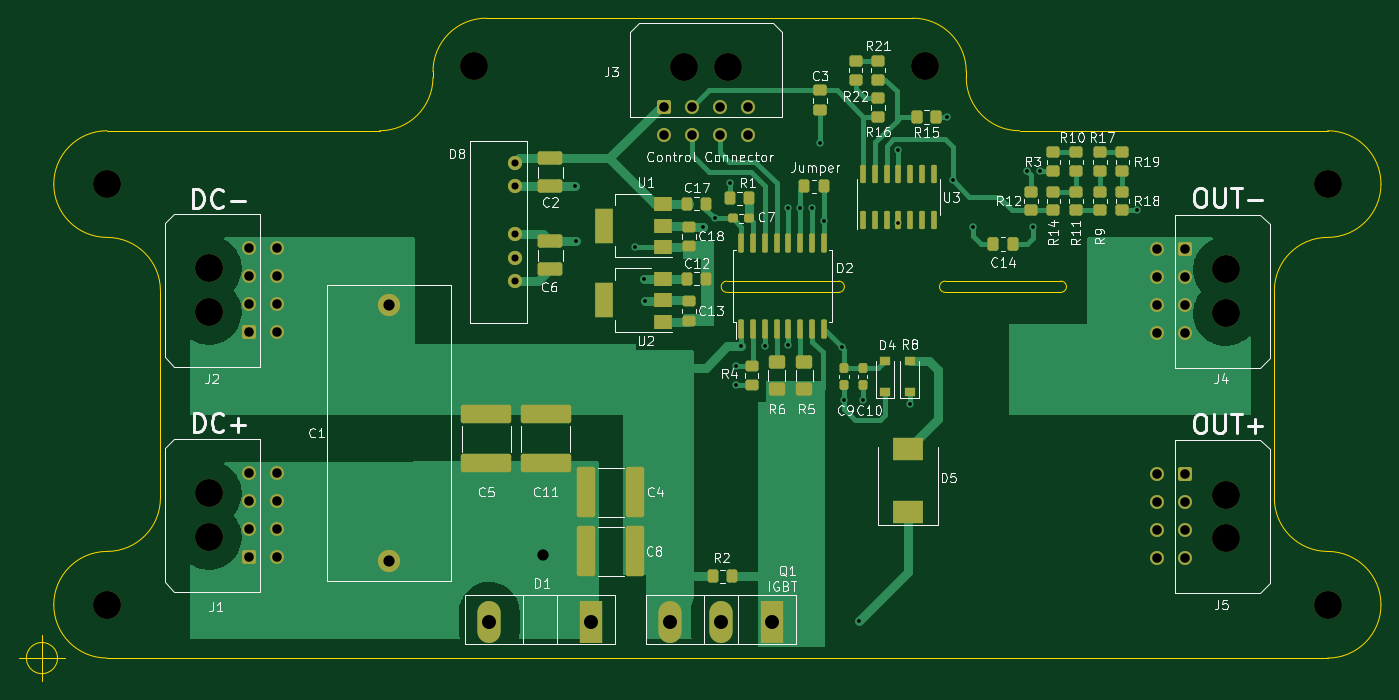
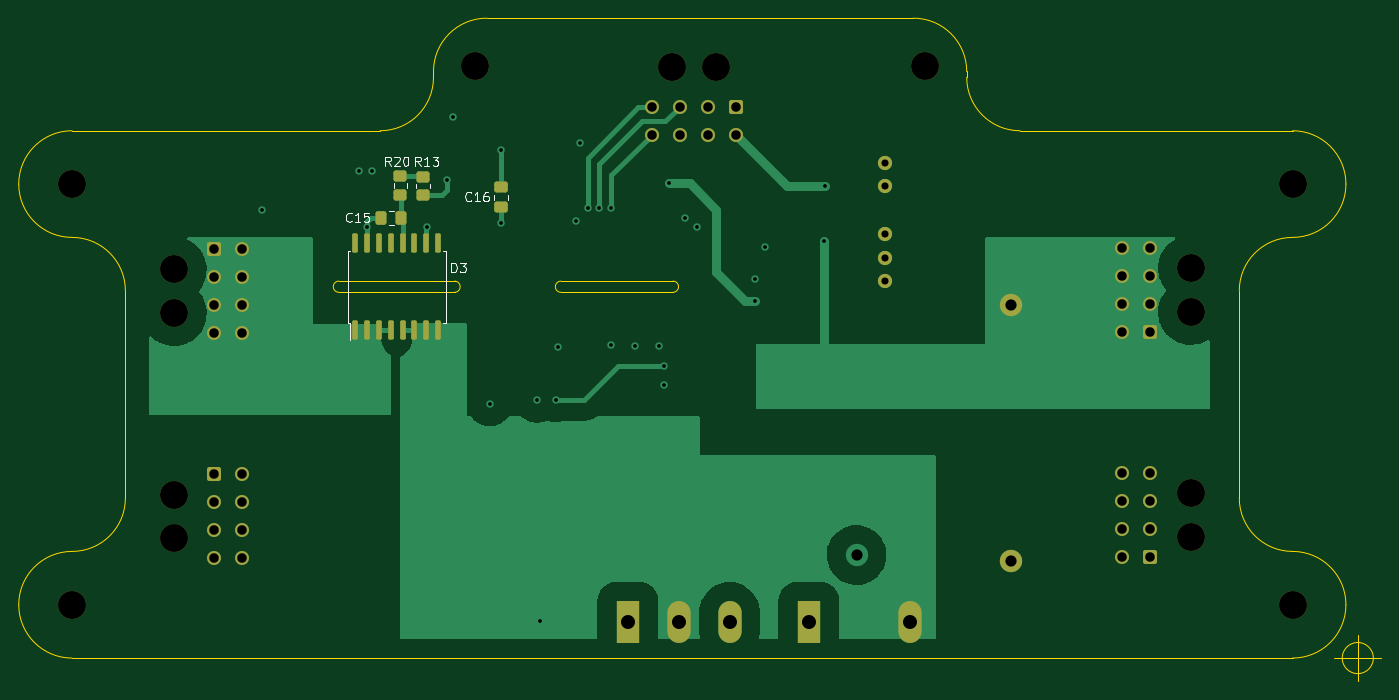
Circuit board: 13 layer files. Board 146.0 x 71.1 mm.
- bottom_copper: Драйвер IGBT-B_Cu.gbr (33292 bytes)
- bottom_mask: Драйвер IGBT-B_Mask.gbr (4786 bytes)
- paste: Драйвер IGBT-B_Paste.gbr (2243 bytes)
- bottom_silk: Драйвер IGBT-B_Silkscreen.gbr (6232 bytes)
- outline: Драйвер IGBT-Edge_Cuts.gbr (2779 bytes)
- top_copper: Драйвер IGBT-F_Cu.gbr (40646 bytes)
- top_mask: Драйвер IGBT-F_Mask.gbr (9156 bytes)
- paste: Драйвер IGBT-F_Paste.gbr (6613 bytes)
- top_silk: Драйвер IGBT-F_Silkscreen.gbr (56745 bytes)
- inner_copper: Драйвер IGBT-In1_Cu.gbr (63947 bytes)
- inner_copper: Драйвер IGBT-In2_Cu.gbr (82411 bytes)
- drill: Драйвер IGBT-NPTH.drl (616 bytes)
- drill: Драйвер IGBT-PTH.drl (2079 bytes)

=== bottom_copper: Драйвер IGBT-B_Cu.gbr (33292 bytes, source omitted) ===
=== bottom_mask: Драйвер IGBT-B_Mask.gbr ===
%TF.GenerationSoftware,KiCad,Pcbnew,(6.0.1)*%
%TF.CreationDate,2023-02-17T13:15:31+03:00*%
%TF.ProjectId,_______ IGBT,14403039-3235-4402-9049-4742542e6b69,rev?*%
%TF.SameCoordinates,Original*%
%TF.FileFunction,Soldermask,Bot*%
%TF.FilePolarity,Negative*%
%FSLAX46Y46*%
G04 Gerber Fmt 4.6, Leading zero omitted, Abs format (unit mm)*
G04 Created by KiCad (PCBNEW (6.0.1)) date 2023-02-17 13:15:31*
%MOMM*%
%LPD*%
G01*
G04 APERTURE LIST*
G04 Aperture macros list*
%AMRoundRect*
0 Rectangle with rounded corners*
0 $1 Rounding radius*
0 $2 $3 $4 $5 $6 $7 $8 $9 X,Y pos of 4 corners*
0 Add a 4 corners polygon primitive as box body*
4,1,4,$2,$3,$4,$5,$6,$7,$8,$9,$2,$3,0*
0 Add four circle primitives for the rounded corners*
1,1,$1+$1,$2,$3*
1,1,$1+$1,$4,$5*
1,1,$1+$1,$6,$7*
1,1,$1+$1,$8,$9*
0 Add four rect primitives between the rounded corners*
20,1,$1+$1,$2,$3,$4,$5,0*
20,1,$1+$1,$4,$5,$6,$7,0*
20,1,$1+$1,$6,$7,$8,$9,0*
20,1,$1+$1,$8,$9,$2,$3,0*%
G04 Aperture macros list end*
%ADD10RoundRect,0.250000X0.450000X-0.350000X0.450000X0.350000X-0.450000X0.350000X-0.450000X-0.350000X0*%
%ADD11C,2.400000*%
%ADD12C,3.000000*%
%ADD13R,2.500000X4.500000*%
%ADD14O,2.500000X4.500000*%
%ADD15RoundRect,0.250001X-0.499999X-0.499999X0.499999X-0.499999X0.499999X0.499999X-0.499999X0.499999X0*%
%ADD16C,1.500000*%
%ADD17RoundRect,0.250001X0.499999X-0.499999X0.499999X0.499999X-0.499999X0.499999X-0.499999X-0.499999X0*%
%ADD18RoundRect,0.250001X-0.499999X0.499999X-0.499999X-0.499999X0.499999X-0.499999X0.499999X0.499999X0*%
%ADD19C,1.524000*%
%ADD20RoundRect,0.250000X-0.450000X0.350000X-0.450000X-0.350000X0.450000X-0.350000X0.450000X0.350000X0*%
%ADD21RoundRect,0.150000X0.150000X-0.875000X0.150000X0.875000X-0.150000X0.875000X-0.150000X-0.875000X0*%
%ADD22RoundRect,0.250000X0.475000X-0.337500X0.475000X0.337500X-0.475000X0.337500X-0.475000X-0.337500X0*%
%ADD23RoundRect,0.250000X-0.337500X-0.475000X0.337500X-0.475000X0.337500X0.475000X-0.337500X0.475000X0*%
G04 APERTURE END LIST*
D10*
%TO.C,R20*%
X187409300Y-77428600D03*
X187409300Y-75428600D03*
%TD*%
D11*
%TO.C,C1*%
X122020300Y-116728100D03*
X122020300Y-89228100D03*
%TD*%
D12*
%TO.C,H1*%
X91794300Y-121363600D03*
%TD*%
%TO.C,H2*%
X91794300Y-76278600D03*
%TD*%
%TO.C,H3*%
X222604300Y-76278600D03*
%TD*%
%TO.C,H4*%
X222604300Y-121363600D03*
%TD*%
D13*
%TO.C,Q1*%
X163041300Y-123170000D03*
D14*
X157591300Y-123170000D03*
X152141300Y-123170000D03*
%TD*%
D12*
%TO.C,J3*%
X158344300Y-63703600D03*
X153644300Y-63703600D03*
D15*
X151484300Y-68023600D03*
D16*
X154484300Y-68023600D03*
X157484300Y-68023600D03*
X160484300Y-68023600D03*
X151484300Y-71023600D03*
X154484300Y-71023600D03*
X157484300Y-71023600D03*
X160484300Y-71023600D03*
%TD*%
D12*
%TO.C,H5*%
X131164300Y-63578600D03*
%TD*%
%TO.C,H6*%
X179424300Y-63578600D03*
%TD*%
%TO.C,J1*%
X102714300Y-109423600D03*
X102714300Y-114123600D03*
D17*
X107034300Y-116283600D03*
D16*
X107034300Y-113283600D03*
X107034300Y-110283600D03*
X107034300Y-107283600D03*
X110034300Y-116283600D03*
X110034300Y-113283600D03*
X110034300Y-110283600D03*
X110034300Y-107283600D03*
%TD*%
D12*
%TO.C,J2*%
X102714300Y-89993600D03*
X102714300Y-85293600D03*
D17*
X107034300Y-92153600D03*
D16*
X107034300Y-89153600D03*
X107034300Y-86153600D03*
X107034300Y-83153600D03*
X110034300Y-92153600D03*
X110034300Y-89153600D03*
X110034300Y-86153600D03*
X110034300Y-83153600D03*
%TD*%
D12*
%TO.C,J4*%
X211684300Y-90123600D03*
X211684300Y-85423600D03*
D18*
X207364300Y-83263600D03*
D16*
X207364300Y-86263600D03*
X207364300Y-89263600D03*
X207364300Y-92263600D03*
X204364300Y-83263600D03*
X204364300Y-86263600D03*
X204364300Y-89263600D03*
X204364300Y-92263600D03*
%TD*%
D12*
%TO.C,J5*%
X211684300Y-109553600D03*
X211684300Y-114253600D03*
D18*
X207364300Y-107393600D03*
D16*
X207364300Y-110393600D03*
X207364300Y-113393600D03*
X207364300Y-116393600D03*
X204364300Y-107393600D03*
X204364300Y-110393600D03*
X204364300Y-113393600D03*
X204364300Y-116393600D03*
%TD*%
D13*
%TO.C,D1*%
X143655000Y-123170000D03*
D14*
X132755000Y-123170000D03*
%TD*%
D19*
%TO.C,D8*%
X135482300Y-73992600D03*
X135482300Y-76532600D03*
X135482300Y-81612600D03*
X135482300Y-84152600D03*
X135482300Y-86692600D03*
%TD*%
D20*
%TO.C,R13*%
X185009300Y-77478600D03*
X185009300Y-75478600D03*
%TD*%
D21*
%TO.C,D3*%
X192254300Y-91928600D03*
X190984300Y-91928600D03*
X189714300Y-91928600D03*
X188444300Y-91928600D03*
X187174300Y-91928600D03*
X185904300Y-91928600D03*
X184634300Y-91928600D03*
X183364300Y-91928600D03*
X183364300Y-82628600D03*
X184634300Y-82628600D03*
X185904300Y-82628600D03*
X187174300Y-82628600D03*
X188444300Y-82628600D03*
X189714300Y-82628600D03*
X190984300Y-82628600D03*
X192254300Y-82628600D03*
%TD*%
D22*
%TO.C,C16*%
X176609300Y-78716100D03*
X176609300Y-76641100D03*
%TD*%
D23*
%TO.C,C15*%
X187371800Y-79878600D03*
X189446800Y-79878600D03*
%TD*%
M02*

=== paste: Драйвер IGBT-B_Paste.gbr (2243 bytes, source withheld) ===
=== bottom_silk: Драйвер IGBT-B_Silkscreen.gbr ===
%TF.GenerationSoftware,KiCad,Pcbnew,(6.0.1)*%
%TF.CreationDate,2023-02-17T13:15:31+03:00*%
%TF.ProjectId,_______ IGBT,14403039-3235-4402-9049-4742542e6b69,rev?*%
%TF.SameCoordinates,Original*%
%TF.FileFunction,Legend,Bot*%
%TF.FilePolarity,Positive*%
%FSLAX46Y46*%
G04 Gerber Fmt 4.6, Leading zero omitted, Abs format (unit mm)*
G04 Created by KiCad (PCBNEW (6.0.1)) date 2023-02-17 13:15:31*
%MOMM*%
%LPD*%
G01*
G04 APERTURE LIST*
%ADD10C,0.150000*%
%ADD11C,0.120000*%
G04 APERTURE END LIST*
D10*
%TO.C,R20*%
X188452157Y-74330980D02*
X188785490Y-73854790D01*
X189023585Y-74330980D02*
X189023585Y-73330980D01*
X188642633Y-73330980D01*
X188547395Y-73378600D01*
X188499776Y-73426219D01*
X188452157Y-73521457D01*
X188452157Y-73664314D01*
X188499776Y-73759552D01*
X188547395Y-73807171D01*
X188642633Y-73854790D01*
X189023585Y-73854790D01*
X188071204Y-73426219D02*
X188023585Y-73378600D01*
X187928347Y-73330980D01*
X187690252Y-73330980D01*
X187595014Y-73378600D01*
X187547395Y-73426219D01*
X187499776Y-73521457D01*
X187499776Y-73616695D01*
X187547395Y-73759552D01*
X188118823Y-74330980D01*
X187499776Y-74330980D01*
X186880728Y-73330980D02*
X186785490Y-73330980D01*
X186690252Y-73378600D01*
X186642633Y-73426219D01*
X186595014Y-73521457D01*
X186547395Y-73711933D01*
X186547395Y-73950028D01*
X186595014Y-74140504D01*
X186642633Y-74235742D01*
X186690252Y-74283361D01*
X186785490Y-74330980D01*
X186880728Y-74330980D01*
X186975966Y-74283361D01*
X187023585Y-74235742D01*
X187071204Y-74140504D01*
X187118823Y-73950028D01*
X187118823Y-73711933D01*
X187071204Y-73521457D01*
X187023585Y-73426219D01*
X186975966Y-73378600D01*
X186880728Y-73330980D01*
%TO.C,R13*%
X185252157Y-74330980D02*
X185585490Y-73854790D01*
X185823585Y-74330980D02*
X185823585Y-73330980D01*
X185442633Y-73330980D01*
X185347395Y-73378600D01*
X185299776Y-73426219D01*
X185252157Y-73521457D01*
X185252157Y-73664314D01*
X185299776Y-73759552D01*
X185347395Y-73807171D01*
X185442633Y-73854790D01*
X185823585Y-73854790D01*
X184299776Y-74330980D02*
X184871204Y-74330980D01*
X184585490Y-74330980D02*
X184585490Y-73330980D01*
X184680728Y-73473838D01*
X184775966Y-73569076D01*
X184871204Y-73616695D01*
X183966442Y-73330980D02*
X183347395Y-73330980D01*
X183680728Y-73711933D01*
X183537871Y-73711933D01*
X183442633Y-73759552D01*
X183395014Y-73807171D01*
X183347395Y-73902409D01*
X183347395Y-74140504D01*
X183395014Y-74235742D01*
X183442633Y-74283361D01*
X183537871Y-74330980D01*
X183823585Y-74330980D01*
X183918823Y-74283361D01*
X183966442Y-74235742D01*
%TO.C,D3*%
X181947395Y-85730980D02*
X181947395Y-84730980D01*
X181709300Y-84730980D01*
X181566442Y-84778600D01*
X181471204Y-84873838D01*
X181423585Y-84969076D01*
X181375966Y-85159552D01*
X181375966Y-85302409D01*
X181423585Y-85492885D01*
X181471204Y-85588123D01*
X181566442Y-85683361D01*
X181709300Y-85730980D01*
X181947395Y-85730980D01*
X181042633Y-84730980D02*
X180423585Y-84730980D01*
X180756919Y-85111933D01*
X180614061Y-85111933D01*
X180518823Y-85159552D01*
X180471204Y-85207171D01*
X180423585Y-85302409D01*
X180423585Y-85540504D01*
X180471204Y-85635742D01*
X180518823Y-85683361D01*
X180614061Y-85730980D01*
X180899776Y-85730980D01*
X180995014Y-85683361D01*
X181042633Y-85635742D01*
%TO.C,C16*%
X179852157Y-78035742D02*
X179899776Y-78083361D01*
X180042633Y-78130980D01*
X180137871Y-78130980D01*
X180280728Y-78083361D01*
X180375966Y-77988123D01*
X180423585Y-77892885D01*
X180471204Y-77702409D01*
X180471204Y-77559552D01*
X180423585Y-77369076D01*
X180375966Y-77273838D01*
X180280728Y-77178600D01*
X180137871Y-77130980D01*
X180042633Y-77130980D01*
X179899776Y-77178600D01*
X179852157Y-77226219D01*
X178899776Y-78130980D02*
X179471204Y-78130980D01*
X179185490Y-78130980D02*
X179185490Y-77130980D01*
X179280728Y-77273838D01*
X179375966Y-77369076D01*
X179471204Y-77416695D01*
X178042633Y-77130980D02*
X178233109Y-77130980D01*
X178328347Y-77178600D01*
X178375966Y-77226219D01*
X178471204Y-77369076D01*
X178518823Y-77559552D01*
X178518823Y-77940504D01*
X178471204Y-78035742D01*
X178423585Y-78083361D01*
X178328347Y-78130980D01*
X178137871Y-78130980D01*
X178042633Y-78083361D01*
X177995014Y-78035742D01*
X177947395Y-77940504D01*
X177947395Y-77702409D01*
X177995014Y-77607171D01*
X178042633Y-77559552D01*
X178137871Y-77511933D01*
X178328347Y-77511933D01*
X178423585Y-77559552D01*
X178471204Y-77607171D01*
X178518823Y-77702409D01*
%TO.C,C15*%
X192652157Y-80235742D02*
X192699776Y-80283361D01*
X192842633Y-80330980D01*
X192937871Y-80330980D01*
X193080728Y-80283361D01*
X193175966Y-80188123D01*
X193223585Y-80092885D01*
X193271204Y-79902409D01*
X193271204Y-79759552D01*
X193223585Y-79569076D01*
X193175966Y-79473838D01*
X193080728Y-79378600D01*
X192937871Y-79330980D01*
X192842633Y-79330980D01*
X192699776Y-79378600D01*
X192652157Y-79426219D01*
X191699776Y-80330980D02*
X192271204Y-80330980D01*
X191985490Y-80330980D02*
X191985490Y-79330980D01*
X192080728Y-79473838D01*
X192175966Y-79569076D01*
X192271204Y-79616695D01*
X190795014Y-79330980D02*
X191271204Y-79330980D01*
X191318823Y-79807171D01*
X191271204Y-79759552D01*
X191175966Y-79711933D01*
X190937871Y-79711933D01*
X190842633Y-79759552D01*
X190795014Y-79807171D01*
X190747395Y-79902409D01*
X190747395Y-80140504D01*
X190795014Y-80235742D01*
X190842633Y-80283361D01*
X190937871Y-80330980D01*
X191175966Y-80330980D01*
X191271204Y-80283361D01*
X191318823Y-80235742D01*
D11*
%TO.C,R20*%
X188144300Y-76655664D02*
X188144300Y-76201536D01*
X186674300Y-76655664D02*
X186674300Y-76201536D01*
%TO.C,R13*%
X184274300Y-76251536D02*
X184274300Y-76705664D01*
X185744300Y-76251536D02*
X185744300Y-76705664D01*
%TO.C,D3*%
X182549300Y-83418600D02*
X182804300Y-83418600D01*
X193069300Y-87278600D02*
X193069300Y-91138600D01*
X182549300Y-91138600D02*
X182804300Y-91138600D01*
X192814300Y-91138600D02*
X192814300Y-92953600D01*
X182549300Y-87278600D02*
X182549300Y-91138600D01*
X193069300Y-83418600D02*
X192814300Y-83418600D01*
X182549300Y-87278600D02*
X182549300Y-83418600D01*
X193069300Y-87278600D02*
X193069300Y-83418600D01*
X193069300Y-91138600D02*
X192814300Y-91138600D01*
%TO.C,C16*%
X177344300Y-77939852D02*
X177344300Y-77417348D01*
X175874300Y-77939852D02*
X175874300Y-77417348D01*
%TO.C,C15*%
X188148048Y-80613600D02*
X188670552Y-80613600D01*
X188148048Y-79143600D02*
X188670552Y-79143600D01*
%TD*%
M02*

=== outline: Драйвер IGBT-Edge_Cuts.gbr ===
%TF.GenerationSoftware,KiCad,Pcbnew,(6.0.1)*%
%TF.CreationDate,2023-02-17T13:15:31+03:00*%
%TF.ProjectId,_______ IGBT,14403039-3235-4402-9049-4742542e6b69,rev?*%
%TF.SameCoordinates,Original*%
%TF.FileFunction,Profile,NP*%
%FSLAX46Y46*%
G04 Gerber Fmt 4.6, Leading zero omitted, Abs format (unit mm)*
G04 Created by KiCad (PCBNEW (6.0.1)) date 2023-02-17 13:15:31*
%MOMM*%
%LPD*%
G01*
G04 APERTURE LIST*
%TA.AperFunction,Profile*%
%ADD10C,0.050000*%
%TD*%
G04 APERTURE END LIST*
D10*
X216889300Y-109933600D02*
X216889300Y-87708600D01*
X178154300Y-58498600D02*
X132434300Y-58498600D01*
X97509300Y-109933600D02*
X97509300Y-87708600D01*
X97509300Y-87708600D02*
G75*
G03*
X91794300Y-81993600I-5715001J-1D01*
G01*
X183869300Y-64848600D02*
G75*
G03*
X189584300Y-70563600I5715001J1D01*
G01*
X126719300Y-64848600D02*
X126719300Y-64213600D01*
X183869300Y-64848600D02*
X183869300Y-64213600D01*
X132434300Y-58498600D02*
G75*
G03*
X126719300Y-64213600I1J-5715001D01*
G01*
X194009300Y-86678600D02*
X181609300Y-86678600D01*
X86079300Y-121363600D02*
G75*
G03*
X91794300Y-127078600I5715001J1D01*
G01*
X91794300Y-70563600D02*
G75*
G03*
X86079300Y-76278600I1J-5715001D01*
G01*
X222604300Y-70563600D02*
X189584300Y-70563600D01*
X86079300Y-76278600D02*
G75*
G03*
X91794300Y-81993600I5715001J1D01*
G01*
X158209300Y-86678600D02*
G75*
G03*
X158209300Y-87878600I0J-600000D01*
G01*
X91794300Y-70563600D02*
X121004300Y-70563600D01*
X222604300Y-81993600D02*
G75*
G03*
X228319300Y-76278600I-1J5715001D01*
G01*
X194009300Y-87878600D02*
G75*
G03*
X194009300Y-86678600I0J600000D01*
G01*
X222604300Y-127078600D02*
X91794300Y-127078600D01*
X170209300Y-87878600D02*
X158209300Y-87878600D01*
X91794300Y-115648600D02*
G75*
G03*
X97509300Y-109933600I-1J5715001D01*
G01*
X228319300Y-121363600D02*
G75*
G03*
X222604300Y-115648600I-5715001J-1D01*
G01*
X222604300Y-81993600D02*
G75*
G03*
X216889300Y-87708600I1J-5715001D01*
G01*
X228319300Y-76278600D02*
G75*
G03*
X222604300Y-70563600I-5715001J-1D01*
G01*
X181609300Y-86678600D02*
G75*
G03*
X181609300Y-87878600I0J-600000D01*
G01*
X121004300Y-70563600D02*
G75*
G03*
X126719300Y-64848600I-1J5715001D01*
G01*
X158209300Y-86678600D02*
X170209300Y-86678600D01*
X170209300Y-87878600D02*
G75*
G03*
X170209300Y-86678600I0J600000D01*
G01*
X216889300Y-109933600D02*
G75*
G03*
X222604300Y-115648600I5715001J1D01*
G01*
X183869300Y-64213600D02*
G75*
G03*
X178154300Y-58498600I-5715001J-1D01*
G01*
X181609300Y-87878600D02*
X194009300Y-87878600D01*
X222604300Y-127078600D02*
G75*
G03*
X228319300Y-121363600I-1J5715001D01*
G01*
X91794300Y-115648600D02*
G75*
G03*
X86079300Y-121363600I1J-5715001D01*
G01*
X86475966Y-127078600D02*
G75*
G03*
X86475966Y-127078600I-1666666J0D01*
G01*
X82309300Y-127078600D02*
X87309300Y-127078600D01*
X84809300Y-124578600D02*
X84809300Y-129578600D01*
M02*

=== top_copper: Драйвер IGBT-F_Cu.gbr (40646 bytes, source omitted) ===
=== top_mask: Драйвер IGBT-F_Mask.gbr (9156 bytes, source omitted) ===
=== paste: Драйвер IGBT-F_Paste.gbr (6613 bytes, source omitted) ===
=== top_silk: Драйвер IGBT-F_Silkscreen.gbr (56745 bytes, source omitted) ===
=== inner_copper: Драйвер IGBT-In1_Cu.gbr (63947 bytes, source omitted) ===
=== inner_copper: Драйвер IGBT-In2_Cu.gbr (82411 bytes, source omitted) ===
=== drill: Драйвер IGBT-NPTH.drl ===
M48
; DRILL file {KiCad (6.0.1)} date Fri Feb 17 13:15:33 2023
; FORMAT={-:-/ absolute / metric / decimal}
; #@! TF.CreationDate,2023-02-17T13:15:33+03:00
; #@! TF.GenerationSoftware,Kicad,Pcbnew,(6.0.1)
; #@! TF.FileFunction,NonPlated,1,4,NPTH
FMAT,2
METRIC
; #@! TA.AperFunction,NonPlated,NPTH,ComponentDrill
T1C3.000
%
G90
G05
T1
X91.794Y-76.279
X91.794Y-121.364
X102.714Y-85.294
X102.714Y-89.994
X102.714Y-109.424
X102.714Y-114.124
X131.164Y-63.579
X153.644Y-63.704
X158.344Y-63.704
X179.424Y-63.579
X211.684Y-85.424
X211.684Y-90.124
X211.684Y-109.554
X211.684Y-114.254
X222.604Y-76.279
X222.604Y-121.364
T0
M30

=== drill: Драйвер IGBT-PTH.drl ===
M48
; DRILL file {KiCad (6.0.1)} date Fri Feb 17 13:15:33 2023
; FORMAT={-:-/ absolute / metric / decimal}
; #@! TF.CreationDate,2023-02-17T13:15:33+03:00
; #@! TF.GenerationSoftware,Kicad,Pcbnew,(6.0.1)
; #@! TF.FileFunction,Plated,1,4,PTH
FMAT,2
METRIC
; #@! TA.AperFunction,Plated,PTH,ViaDrill
T1C0.400
; #@! TA.AperFunction,Plated,PTH,ComponentDrill
T2C0.762
; #@! TA.AperFunction,Plated,PTH,ComponentDrill
T3C1.020
; #@! TA.AperFunction,Plated,PTH,ViaDrill
T4C1.200
; #@! TA.AperFunction,Plated,PTH,ComponentDrill
T5C1.200
; #@! TA.AperFunction,Plated,PTH,ComponentDrill
T6C1.500
%
G90
G05
T1
X141.923Y-76.496
X141.996Y-82.411
X148.323Y-83.024
X149.375Y-86.425
X149.389Y-88.788
X155.675Y-80.851
X156.945Y-79.962
X158.596Y-76.215
X159.159Y-97.814
X159.177Y-95.764
X159.739Y-93.678
X162.279Y-93.678
X164.819Y-78.819
X164.819Y-93.551
X166.089Y-78.819
X167.359Y-78.819
X168.209Y-71.879
X168.629Y-80.216
X170.559Y-93.78
X170.788Y-99.393
X172.409Y-123.079
X172.757Y-99.456
X176.609Y-72.679
X176.609Y-80.479
X177.837Y-99.837
X181.809Y-69.079
X182.409Y-75.879
X184.609Y-80.879
X190.409Y-74.879
X190.984Y-80.904
X191.809Y-74.879
X202.209Y-79.079
T2
X135.482Y-73.993
X135.482Y-76.533
X135.482Y-81.613
X135.482Y-84.153
X135.482Y-86.693
T3
X107.034Y-83.154
X107.034Y-86.154
X107.034Y-89.154
X107.034Y-92.154
X107.034Y-107.284
X107.034Y-110.284
X107.034Y-113.284
X107.034Y-116.284
X110.034Y-83.154
X110.034Y-86.154
X110.034Y-89.154
X110.034Y-92.154
X110.034Y-107.284
X110.034Y-110.284
X110.034Y-113.284
X110.034Y-116.284
X151.484Y-68.024
X151.484Y-71.024
X154.484Y-68.024
X154.484Y-71.024
X157.484Y-68.024
X157.484Y-71.024
X160.484Y-68.024
X160.484Y-71.024
X204.364Y-83.264
X204.364Y-86.264
X204.364Y-89.264
X204.364Y-92.264
X204.364Y-107.394
X204.364Y-110.394
X204.364Y-113.394
X204.364Y-116.394
X207.364Y-83.264
X207.364Y-86.264
X207.364Y-89.264
X207.364Y-92.264
X207.364Y-107.394
X207.364Y-110.394
X207.364Y-113.394
X207.364Y-116.394
T4
X138.53Y-116.03
T5
X122.02Y-89.228
X122.02Y-116.728
T6
X132.755Y-123.17
X143.655Y-123.17
X152.141Y-123.17
X157.591Y-123.17
X163.041Y-123.17
T0
M30

